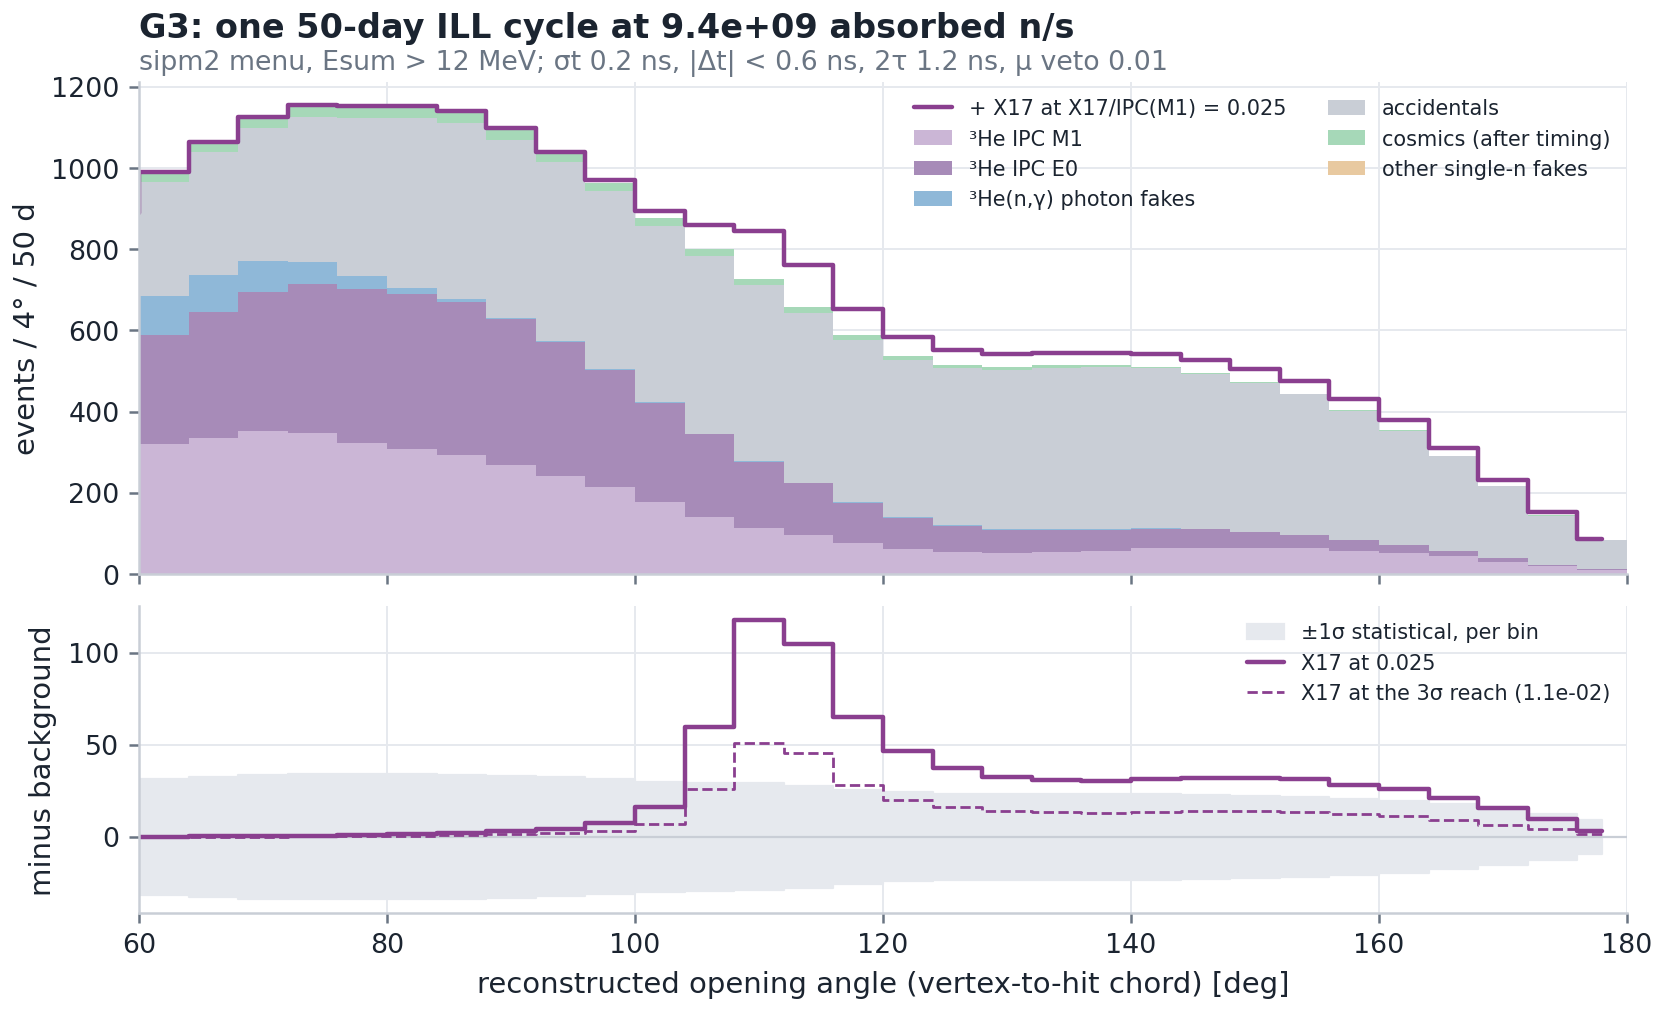

The table this chart was drawn from, first rows:
M1, E0, G, ACC, COS, WALL, X17_ref, stat_err
136.9, 55.14, 18.38, 117.7, 17.67, 8.610065465073533e-06, 0.01692, 18.59
192.2, 90.54, 34.08, 167.2, 21.76, 9.256692734798618e-05, 0.0, 22.49
228.9, 126.4, 54.53, 205.1, 22.47, 0.0007751, 0.01692, 25.25
268.6, 171.5, 74.99, 233.8, 21.83, 0.005054, 0.07616, 27.76
296.6, 222.5, 89.83, 258.5, 21.75, 0.02567, 0.0677, 29.82
320.6, 268.9, 95.63, 281.5, 22.63, 0.1015, 0.1946, 31.46
334.5, 309.9, 91.05, 304.3, 23.9, 0.3127, 0.2454, 32.62
350.9, 343.3, 76.29, 329.1, 25, 0.7501, 0.4316, 33.55
346.4, 367.8, 54.58, 358.1, 25.92, 1.401, 0.4993, 33.98
322.4, 379, 32.42, 390.1, 26.83, 2.039, 0.8378, 33.96
307.2, 382.5, 15.77, 417.5, 27.04, 2.31, 1.422, 33.97
293, 376.9, 6.475, 433.6, 25.76, 2.039, 1.938, 33.76
268.4, 359, 2.719, 440, 23.65, 1.401, 3.089, 33.14
240.1, 331.2, 1.725, 440.8, 21.88, 0.7501, 4.307, 32.26
214.1, 289.5, 1.534, 437.7, 20.61, 0.3127, 7.379, 31.16
177.3, 244.1, 1.296, 435.7, 19.32, 0.1015, 16.25, 29.9
141.1, 203.1, 0.9076, 437.3, 17.67, 0.02567, 59.57, 29.32
113.9, 162.9, 0.5803, 434.3, 15.67, 0.005054, 117.8, 29.07
94.68, 129.4, 0.5352, 419.3, 13.54, 0.0007751, 104.9, 27.61
76.26, 99.34, 0.8775, 399.4, 11.66, 9.256692734798618e-05, 65.26, 25.55
61.07, 76.62, 1.537, 387.4, 10.13, 8.610065465073533e-06, 46.7, 24.15
54.66, 63.31, 2.216, 386.1, 8.71, 6.237110503389261e-07, 37.56, 23.51
52.67, 56.57, 2.508, 391.2, 7.253, 3.5187369625968344e-08, 32.63, 23.3
54.19, 53.94, 2.213, 398, 5.85, 1.5460251236384735e-09, 30.97, 23.35
57.11, 51.26, 1.521, 400.1, 4.626, 5.290207059346939e-11, 30.1, 23.34
63.15, 48.55, 0.8139, 393.6, 3.593, 1.4097924285401147e-12, 31.4, 23.26
64.76, 44.88, 0.3393, 381.7, 2.691, 2.925930839370525e-14, 32.22, 22.95
64.66, 38.9, 0.1102, 366.7, 1.89, 4.729326728751312e-16, 31.95, 22.46
62.62, 32.76, 0.02785, 347.1, 1.244, 5.953343757246658e-18, 31.55, 21.8
56.01, 26.84, 0.005484, 319.7, 0.8026, 5.836452850570964e-20, 28.32, 20.78
50.84, 20.76, 0.000841, 281.5, 0.5477, 4.45618674180431e-22, 25.77, 19.48
43.34, 14.08, 0.0001004, 232.4, 0.4341, 2.6497454947797624e-24, 20.88, 17.64
30.33, 8.162, 9.342918104261396e-06, 177, 0.4009, 1.2270756050870921e-26, 15.41, 15.21
18.63, 4.074, 6.767987174633712e-07, 120.9, 0.3744, 4.4255256424113034e-29, 9.546, 12.39
10.65, 1.718, 3.8182370860389356e-08, 70.31, 0.3069, 1.243039073212866e-31, 3.36, 9.292
